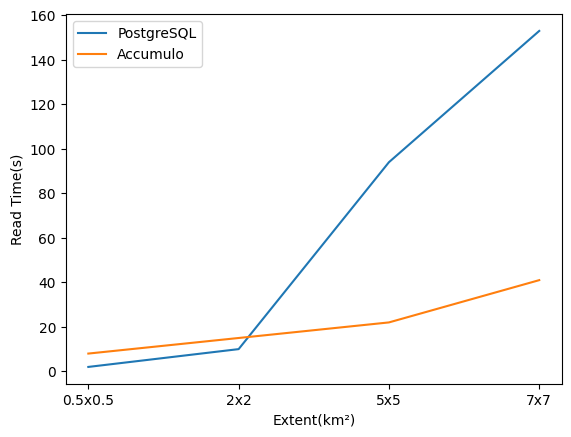

Reproduce this figure in Python.
import matplotlib.pyplot as plt

plt.rcParams['font.sans-serif'] = ['Microsoft YaHei']

# 数据
sizes = ["0.5x0.5", "2x2", "5x5", "7x7"]
postgres = [2, 10, 94, 153]
accumulo = [8, 15, 22, 41]

# 绘图
plt.plot(sizes, postgres, label="PostgreSQL")
plt.plot(sizes, accumulo, label="Accumulo")
plt.xlabel("Extent(km²)")
plt.ylabel("Read Time(s)")
plt.legend()

# 显示图形
plt.show()